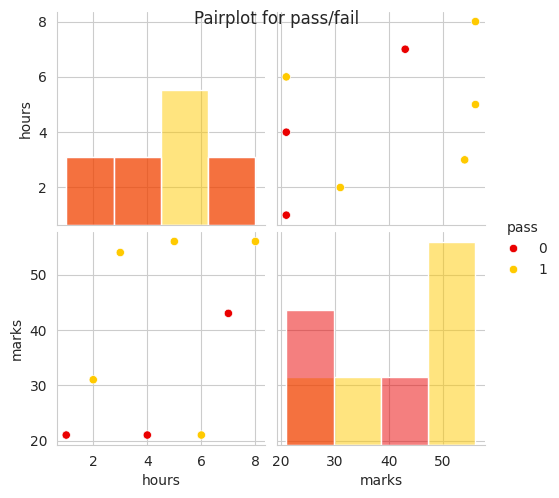

This chart was generated by the following Python code:
import seaborn as sns 
import pandas as pd 
import numpy as np
import matplotlib.pyplot as plt  
data={
    'hours':[1,2,3,4,5,6,7,8],
    'marks':[21,31,54,21,56,21,43,56],
    'pass':[0,1,1,0,1,1,0,1]
}
df=pd.DataFrame(data)
sns.set_style('whitegrid')
sns.pairplot(df,hue='pass',palette='hot',diag_kind='hist')
plt.suptitle('Pairplot for pass/fail')
plt.show()